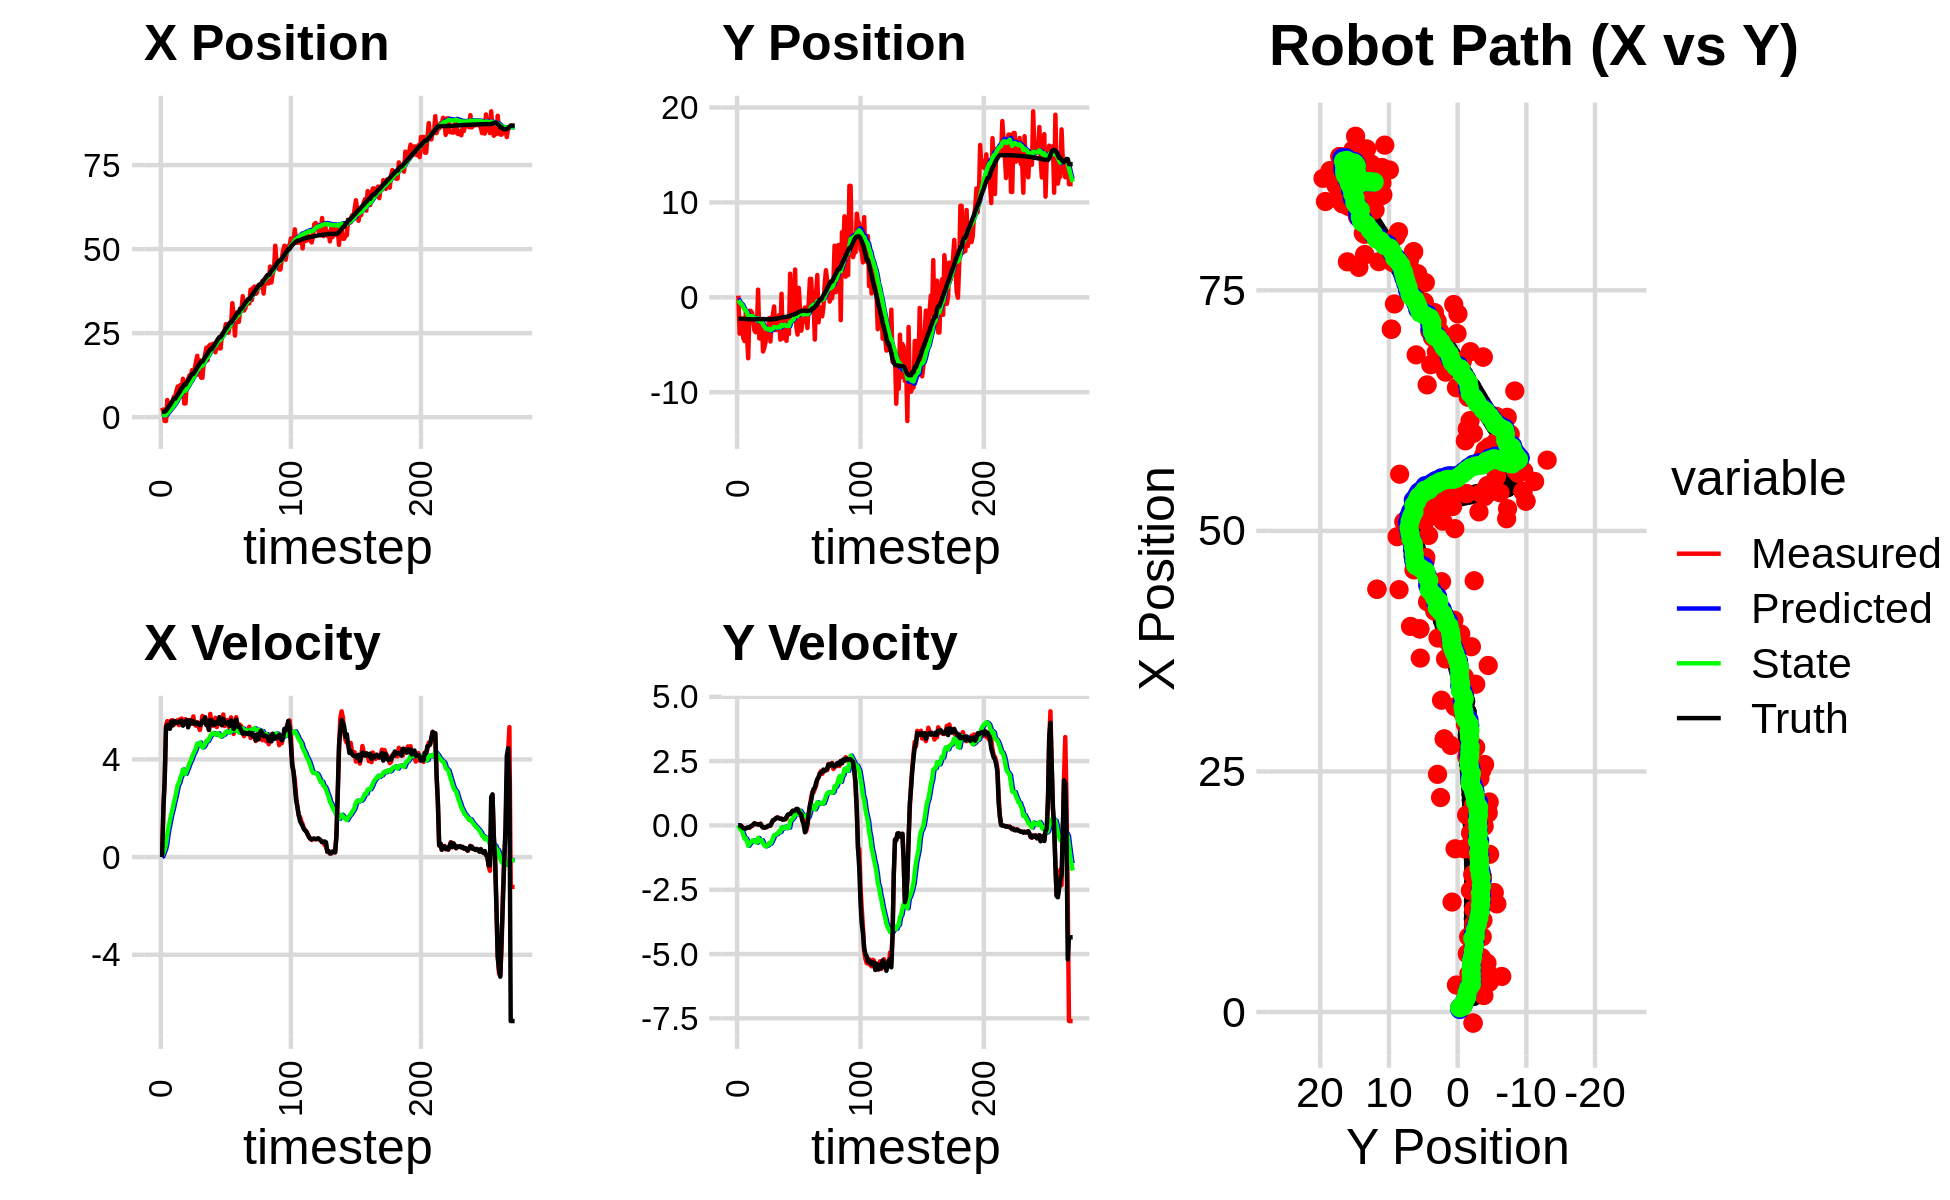

The file beside this chart, header and first rows:
3.602889776423418677e+00, -4.469134092229275268e+00, 0.000000000000000000e+00, 0.000000000000000000e+00, 0.000000000000000000e+00, 0.000000000000000000e+00, 0.000000000000000000e+00, 0.000000000000000000e+00, 2.626107208462714060e-01, -3.202845619231481922e-01, 0.000000000000000000e+00, 0.000000000000000000e+00, 1.605840921570905078e+00, -2.254788635959058318e+00, 0.000000000000000000e+00, 0.000000000000000000e+00, 0.000000000000000000e+00, -2.428421430522575974e-04
2.806264162051308908e+00, 1.786091334357362559e-01, 0.000000000000000000e+00, -0.000000000000000000e+00, 2.626107208462714060e-01, -3.202845619231481922e-01, 0.000000000000000000e+00, 0.000000000000000000e+00, 4.342606844111717157e-01, -2.861490697902721037e-01, 3.091424739264587648e-02, 1.202392857344973705e-02, 1.605840921570905078e+00, -2.254788635959058318e+00, 0.000000000000000000e+00, 0.000000000000000000e+00, 0.000000000000000000e+00, 9.735371568240225315e-04
1.713806562018038715e+00, -3.821489668155339636e+00, 1.998999005969346987e+00, -1.946100423586998246e-03, 4.373521091504363190e-01, -2.849466769329271343e-01, 3.091424739264587648e-02, 1.202392857344973705e-02, 5.628353007054491819e-01, -5.286415573838783022e-01, 1.779361846204534636e-01, -1.103065718647572163e-01, 1.639715433775270181e+00, -2.254796123189008572e+00, 2.000000000000000000e+00, -2.000000000000000042e-03, 2.000000000000000000e+00, 9.735371568240225315e-04
-1.145152330366296933e+00, -2.244572953822255634e+00, 3.196995803739265618e+00, -5.196307510881467175e-03, 5.806289191674944838e-01, -5.396722145703540807e-01, 1.779361846204534636e-01, -1.103065718647572163e-01, 5.487083029302601833e-01, -6.540343079246038194e-01, 3.057156342997017773e-01, -1.674791957336022874e-01, 1.639715433775270181e+00, -2.254796123189008572e+00, 3.200000000000000178e+00, -1.200000000000000025e-02, 3.200000047683715820e+00, 1.625370583496987820e-03
-1.145152330366296933e+00, -2.244572953822255634e+00, 5.404824656404798588e+00, -4.356261639357833504e-02, 5.792798663602303222e-01, -6.707822274979640120e-01, 3.057156342997017773e-01, -1.674791957336022874e-01, 6.255008972679781953e-01, -7.767609091576581637e-01, 5.288947549139870752e-01, -2.243210021802857224e-01, 1.923464060058731384e+00, -2.255640953437492602e+00, 5.309000000000000163e+00, -6.199999999999999956e-02, 5.309999942779541016e+00, 8.059775456786155701e-03
5.091937303882196453e+00, -4.274303279854364312e+00, 5.569078921443239238e+00, -1.013009330874069525e-01, 6.783903727593768584e-01, -7.991930093756867137e-01, 5.288947549139870752e-01, -2.243210021802857224e-01, 1.159098696901781800e+00, -1.044259835466660569e+00, 9.383111028925945618e-01, -3.712063875716914430e-01, 2.475580453754548937e+00, -2.260977588517831816e+00, 5.405999999999999694e+00, -1.049999999999999961e-01, 5.407000064849853516e+00, 1.818788424134254456e-02
3.090840020229322693e+00, -4.600694824912971548e+00, 5.454844153109301708e+00, -1.122926617201897709e-01, 1.252929807191041300e+00, -1.081380474223829768e+00, 9.383111028925945618e-01, -3.712063875716914430e-01, 1.551510898496322177e+00, -1.326431481014751945e+00, 1.224622703296543325e+00, -5.153887891647833674e-01, 3.095701456714936572e+00, -2.272283484318437186e+00, 5.386999999999999567e+00, -1.110000000000000014e-01, 5.388000011444091797e+00, 2.058295346796512604e-02
3.963251323074326038e+00, -1.644988948807881268e+00, 5.293645424240143171e+00, -1.197661486993859270e-01, 1.673973168825976465e+00, -1.377970359931230293e+00, 1.224622703296543325e+00, -5.153887891647833674e-01, 1.997324067588874597e+00, -1.377967691975959807e+00, 1.498761842685577106e+00, -5.012753454927721952e-01, 3.608198404422837235e+00, -2.283161993349887453e+00, 5.253000000000000114e+00, -1.199999999999999956e-01, 5.254000186920166016e+00, 2.262065373361110687e-02
4.252671293906012728e+00, -4.016527355048906678e+00, 5.594193973480109605e+00, -9.495493311798117175e-02, 2.147200251857432463e+00, -1.428095226525237127e+00, 1.498761842685577106e+00, -5.012753454927721952e-01, 2.465306645407864039e+00, -1.601642383360365685e+00, 1.759511465671654618e+00, -5.981846221340250125e-01, 4.222357034913637897e+00, -2.296827496268894375e+00, 5.554999999999999716e+00, -9.199999999999999845e-02, 5.556000232696533203e+00, 1.697220653295516968e-02
3.699193000752555971e+00, -6.419078679098360496e+00, 5.607192112604832523e+00, -9.517556140457569813e-02, 2.641257791975029523e+00, -1.661460845573768275e+00, 1.759511465671654618e+00, -5.981846221340250125e-01, 2.876415149356770673e+00, -1.995607679197991757e+00, 1.960904872754448469e+00, -7.940318312256640088e-01, 4.850557566124655828e+00, -2.306938499529166187e+00, 5.386000000000000121e+00, -7.299999999999999545e-02, 5.386000156402587891e+00, 1.697220653295516968e-02
6.055661202109788199e+00, -1.419026819198552225e+00, 5.421320758324106315e+00, -8.581661124602785184e-02, 3.072505636632215431e+00, -2.075010862320558314e+00, 1.960904872754448469e+00, -7.940318312256640088e-01, 3.438007018706901174e+00, -1.990008549539499239e+00, 2.215713062997798577e+00, -7.224251041100578918e-01, 5.480940103970305621e+00, -2.316365865381125655e+00, 5.540000000000000036e+00, -8.100000000000000255e-02, 5.540999889373779297e+00, 1.582814380526542664e-02
6.055661202109788199e+00, -1.419026819198552225e+00, 5.466708880575647633e+00, -5.641895475059417048e-02, 3.659578325006680899e+00, -2.062251059950504839e+00, 2.215713062997798577e+00, -7.224251041100578918e-01, 3.974278031337836747e+00, -1.980298094387199281e+00, 2.432947338591677333e+00, -6.554799412462370967e-01, 5.480940103970305621e+00, -2.316365865381125655e+00, 5.568999999999999950e+00, -3.099999999999999978e-02, 5.568999767303466797e+00, 1.032009441405534744e-02
7.811469197592300517e+00, -1.597869300320992281e+00, 5.522968570864405180e+00, -1.856213190861793344e-02, 4.217572765197004081e+00, -2.045846088511822813e+00, 2.432947338591677333e+00, -6.554799412462370967e-01, 4.617750009932701794e+00, -1.980350950767133966e+00, 2.685665092580843627e+00, -6.007171591354453222e-01, 6.120401620999756709e+00, -2.322341465530968208e+00, 5.493999999999999773e+00, -1.099999999999999936e-02, 5.493999958038330078e+00, 3.360884962603449821e-03
9.130918741371161218e+00, -2.340730280864665058e+00, 5.607976468353414568e+00, 1.617731562689870423e-02, 4.886316519190786245e+00, -2.040422666680678621e+00, 2.685665092580843627e+00, -6.007171591354453222e-01, 5.330134868932378645e+00, -2.033613232578486141e+00, 2.952228852782972091e+00, -5.832502156304004703e-01, 6.646276712672054110e+00, -2.323440284462515493e+00, 5.495000000000000107e+00, 3.099999999999999978e-02, 5.494999885559082031e+00, -2.884689485654234886e-03
5.670174718161542060e+00, -3.478205778058098385e+00, 5.404419622924189426e+00, 7.921999356389067271e-02, 5.625357754210675409e+00, -2.091938254141526343e+00, 2.952228852782972091e+00, -5.832502156304004703e-01, 5.727550099708988540e+00, -2.166977348676512705e+00, 3.034798818897828099e+00, -6.149866324118695715e-01, 7.278187036544814248e+00, -2.320189334652952073e+00, 5.532000000000000028e+00, 8.100000000000000255e-02, 5.532000064849853516e+00, -1.465732231736183167e-02
9.545055508811893574e+00, -3.684987560396203676e+00, 5.649725380064928970e+00, 5.571541530114321183e-02, 6.031029981598771350e+00, -2.228476011917699839e+00, 3.034798818897828099e+00, -6.149866324118695715e-01, 6.406096499903783936e+00, -2.308992663087204633e+00, 3.252344722769582752e+00, -6.500304567708575787e-01, 7.913284540305000725e+00, -2.311295047668429969e+00, 5.575000000000000178e+00, 5.600000000000000117e-02, 5.574999809265136719e+00, -9.861295111477375031e-03
7.813594222252596033e+00, -3.580307446777021063e+00, 5.671724146353036566e+00, 5.593235865987343514e-02, 6.731330972180741945e+00, -2.373995708764290224e+00, 3.252344722769582752e+00, -6.500304567708575787e-01, 6.910167348728268877e+00, -2.433882304775926375e+00, 3.367145506279902722e+00, -6.721802340043467883e-01, 8.550037622520218150e+00, -2.304758393119816340e+00, 5.575000000000000178e+00, 4.800000000000000100e-02, 5.574999809265136719e+00, -9.861295111477375031e-03
1.142758679416502154e+01, 8.097478995588243134e-01, 5.500840555073554405e+00, 4.187350285554009705e-02, 7.246881899356258927e+00, -2.501100328176360854e+00, 3.367145506279902722e+00, -6.721802340043467883e-01, 7.652929098257800433e+00, -2.211252807264341147e+00, 3.586402503854908552e+00, -4.869285867337746487e-01, 9.076280832220046335e+00, -2.300881419787021986e+00, 5.381999999999999673e+00, 3.300000000000000155e-02, 5.381999969482421875e+00, -7.612053770571947098e-03
4.080075026009281736e+00, -4.330231312755254969e+00, 5.567877243809658871e+00, 3.694879817925750959e-02, 8.011569348643291733e+00, -2.259945665937718395e+00, 3.586402503854908552e+00, -4.869285867337746487e-01, 7.783837640687922388e+00, -2.395856314937242271e+00, 3.497569182266951238e+00, -5.574753916177062063e-01, 9.702488183884346640e+00, -2.296356801063517139e+00, 5.490000000000000213e+00, 4.399999999999999745e-02, 5.489999771118164062e+00, -6.635968107730150223e-03
4.080075026009281736e+00, -4.330231312755254969e+00, 5.646576847999321025e+00, 6.911618523090044819e-02, 8.133594558914618133e+00, -2.451603854099012825e+00, 3.497569182266951238e+00, -5.574753916177062063e-01, 7.901949399272695018e+00, -2.568110375032352621e+00, 3.409010060690056410e+00, -6.145645692102410518e-01, 9.702488183884346640e+00, -2.296356801063517139e+00, 5.543000000000000149e+00, 5.800000000000000294e-02, 5.544000148773193359e+00, -1.223975792527198792e-02
1.066686016338550047e+01, -2.332114506929266362e+00, 5.584000106107688488e+00, -2.246396480719748843e-04, 8.242850405341700437e+00, -2.629566831953376926e+00, 3.409010060690056410e+00, -6.145645692102410518e-01, 8.511392452780713214e+00, -2.578193807657721770e+00, 3.554699997307587456e+00, -5.736687293204905114e-01, 1.033836197914865984e+01, -2.289432391856306648e+00, 5.610000000000000320e+00, -3.599999999999999728e-02, 5.610000133514404297e+00, 4.022916255053132772e-05
1.123652979736007929e+01, -5.706513417116575226e+00, 5.428313024022364708e+00, -8.635760713234316710e-02, 8.866862452511471204e+00, -2.635560680589770666e+00, 3.554699997307587456e+00, -5.736687293204905114e-01, 9.118849071459802502e+00, -2.851201885085299814e+00, 3.687986656421798237e+00, -6.906185717092145904e-01, 1.097740769425586294e+01, -2.290270340478645306e+00, 5.312999999999999723e+00, -7.900000000000000078e-02, 5.314000129699707031e+00, 1.590739563107490540e-02
1.242049610618432354e+01, -5.334147957387149752e+00, 5.614234023018449982e+00, -9.272952301781260676e-02, 9.487647737101982059e+00, -2.920263742256221207e+00, 3.687986656421798237e+00, -6.906185717092145904e-01, 9.783830225176441076e+00, -3.080028566197487105e+00, 3.840244317412929043e+00, -7.729077335886015421e-01, 1.159353089348356747e+01, -2.299992111303513109e+00, 5.482999999999999652e+00, -8.899999999999999578e-02, 5.484000205993652344e+00, 1.651535928249359131e-02
1.205581864717320606e+01, -4.746466815654215132e+00, 5.516545543955327702e+00, -7.082690320685708363e-02, 1.016785465691773460e+01, -3.157319339556347249e+00, 3.840244317412929043e+00, -7.729077335886015421e-01, 1.037352196291219109e+01, -3.248536681917694846e+00, 3.947661021617756560e+00, -8.135850861579476678e-01, 1.223015046173954623e+01, -2.309733093226868039e+00, 5.597999999999999865e+00, -7.000000000000000666e-02, 5.598999977111816406e+00, 1.283829007297754288e-02
1.400432288656210922e+01, -3.613495283247674106e+00, 5.461549771338971127e+00, -7.012081273178556728e-02, 1.076828806507396763e+01, -3.329895190533489480e+00, 3.947661021617756560e+00, -8.135850861579476678e-01, 1.107068078536842748e+01, -3.318201653788537708e+00, 4.095943817874760917e+00, -7.941559864792347989e-01, 1.286419129373524051e+01, -2.316872411555354727e+00, 5.480000000000000426e+00, -5.500000000000000028e-02, 5.480000019073486328e+00, 1.283829007297754288e-02
1.400432288656210922e+01, -3.613495283247674106e+00, 5.760883354582039040e+00, -3.668483297276664556e-02, 1.148027516715590401e+01, -3.397617252436461399e+00, 4.095943817874760917e+00, -7.941559864792347989e-01, 1.173245570082664990e+01, -3.380154263112511437e+00, 4.221746460573478466e+00, -7.712533869002018427e-01, 1.286419129373524051e+01, -2.316872411555354727e+00, 5.562000000000000277e+00, -1.799999999999999864e-02, 5.561999797821044922e+00, 6.367831956595182419e-03
1.429003959900776088e+01, -2.187372900595559777e+00, 5.440993337898684779e+00, -8.504757255835385804e-03, 1.215463034688399802e+01, -3.457279601802531577e+00, 4.221746460573478466e+00, -7.712533869002018427e-01, 1.236055976971625370e+01, -3.324632877188913760e+00, 4.322445500699068077e+00, -6.821877525348576388e-01, 1.350175309209306995e+01, -2.319928817612629146e+00, 5.450999999999999623e+00, -1.600000000000000033e-02, 5.451000213623046875e+00, 1.563087804242968559e-03
1.638977050845256755e+01, -4.655133375255013917e+00, 5.378999548736064895e+00, -2.620226020343959395e-03, 1.279280431978616051e+01, -3.392851652442399502e+00, 4.322445500699068077e+00, -6.821877525348576388e-01, 1.310392985798085341e+01, -3.460067600556743450e+00, 4.467159290229892221e+00, -7.092844747790643112e-01, 1.414757752425812676e+01, -2.321277983840258408e+00, 5.450999999999999623e+00, -2.000000000000000042e-03, 5.451000213623046875e+00, 4.871214041486382484e-04
1.827088046073933469e+01, -2.246715747014250031e+00, 5.524187444808367431e+00, 9.475826313167071135e-02, 1.355064578700384281e+01, -3.530996048034650059e+00, 4.467159290229892221e+00, -7.092844747790643112e-01, 1.394652429084581513e+01, -3.395600162709905057e+00, 4.647773649743523805e+00, -6.182587751434108769e-01, 1.477572846466009260e+01, -2.319159053767433587e+00, 5.506999999999999673e+00, 9.500000000000000111e-02, 5.507999897003173828e+00, -1.715165749192237854e-02
1.262856388092653681e+01, -1.843818225367837238e+00, 5.384738536952636601e+00, 1.874433567206564288e-01, 1.441130165582016787e+01, -3.457426040224246044e+00, 4.647773649743523805e+00, -6.182587751434108769e-01, 1.430086080528837655e+01, -3.296567299674006968e+00, 4.605667642876348111e+00, -5.127610080162045003e-01, 1.540534997025784492e+01, -2.304469831964822468e+00, 5.456000000000000405e+00, 2.020000000000000129e-01, 5.459000110626220703e+00, -3.479606285691261292e-02
1.694853985351530312e+01, -9.641409787970643963e-01, 5.202596245238559902e+00, 2.141004551764552899e-01, 1.476142756957601065e+01, -3.347843400475627451e+00, 4.605667642876348111e+00, -5.127610080162045003e-01, 1.494762082145565429e+01, -3.131016779322906451e+00, 4.690369869660796276e+00, -3.767149513150732654e-01, 1.592403244986437905e+01, -2.284585085944581095e+00, 5.399000000000000021e+00, 2.210000000000000020e-01, 5.403999805450439453e+00, -4.112941026687622070e-02
1.173526692419775763e+01, -3.439127305839834836e+00, 5.448518945551810155e+00, 2.658297718391482989e-01, 1.541665780842173383e+01, -3.168688274454413811e+00, 4.690369869660796276e+00, -3.767149513150732654e-01, 1.516315805206546408e+01, -3.160979123962370352e+00, 4.587541476812121211e+00, -3.615801269200296097e-01, 1.654853081764761669e+01, -2.257761577389336249e+00, 5.458999999999999631e+00, 2.500000000000000000e-01, 5.465000152587890625e+00, -4.875070601701736450e-02
1.173526692419775763e+01, -3.439127305839834836e+00, 5.781123497687113755e+00, 2.820573362636004111e-01, 1.562191219974667611e+01, -3.197137136654373268e+00, 4.587541476812121211e+00, -3.615801269200296097e-01, 1.536769458698458379e+01, -3.187211149920035957e+00, 4.488122590574890935e+00, -3.451758799633118380e-01, 1.654853081764761669e+01, -2.257761577389336249e+00, 5.584999999999999964e+00, 3.019999999999999907e-01, 5.592999935150146484e+00, -4.875070601701736450e-02
1.633857858191339574e+01, -2.868976832378525188e+00, 5.728372979355189187e+00, 3.145025883579502524e-01, 1.581650684604207235e+01, -3.221728737916367269e+00, 4.488122590574890935e+00, -3.451758799633118380e-01, 1.589705804418165691e+01, -3.165134238428933156e+00, 4.531583903702111726e+00, -3.019036899867095780e-01, 1.719054818165885479e+01, -2.224645614961741735e+00, 5.511000000000000121e+00, 2.979999999999999871e-01, 5.519000053405761719e+00, -5.484753847122192383e-02
1.859394925861110437e+01, -1.879667215655015822e+00, 5.725167002534943705e+00, 2.797951928452520609e-01, 1.635021643455186791e+01, -3.195324607427604047e+00, 4.531583903702111726e+00, -3.019036899867095780e-01, 1.655879605706859437e+01, -3.067787033778822003e+00, 4.628684942386904311e+00, -2.195159183125377778e-01, 1.782789444982159921e+01, -2.190848761047361482e+00, 5.721000000000000085e+00, 2.750000000000000222e-01, 5.728000164031982422e+00, -4.883224517107009888e-02
2.067906379737005196e+01, -4.452544444277189761e+00, 5.451729454572319611e+00, 2.615567871953010659e-01, 1.702166455130728551e+01, -3.089738625610075839e+00, 4.628684942386904311e+00, -2.195159183125377778e-01, 1.732413298056749795e+01, -3.173727780322714853e+00, 4.762305738579047265e+00, -2.593557131608834609e-01, 1.837016701746873792e+01, -2.164605133663882963e+00, 5.403999999999999915e+00, 2.630000000000000115e-01, 5.409999847412109375e+00, -4.794008657336235046e-02
1.696428346677394572e+01, 3.715982722884524359e-01, 5.516729478563854983e+00, 2.631012121628997780e-01, 1.780036355442540241e+01, -3.199663351638803110e+00, 4.762305738579047265e+00, -2.593557131608834609e-01, 1.776210232790329258e+01, -2.900490567906961026e+00, 4.751766710777839187e+00, -8.024434139755995399e-02, 1.899044632900458396e+01, -2.134526223852301285e+00, 5.405000000000000249e+00, 2.580000000000000071e-01, 5.410999774932861328e+00, -4.765541106462478638e-02
2.116661298290457438e+01, -4.334664137211391655e+00, 5.205383642375172926e+00, 2.192750172373261197e-01, 1.823727899898107552e+01, -2.908515002046716980e+00, 4.751766710777839187e+00, -8.024434139755995399e-02, 1.847211032823061316e+01, -3.005448079443959752e+00, 4.853559337253539496e+00, -1.304574613060147659e-01, 1.959892487577711506e+01, -2.107042343168260334e+00, 5.206999999999999851e+00, 2.190000000000000002e-01, 5.211999893188476562e+00, -4.209977015852928162e-02
2.155545425418362981e+01, -2.357018530931526801e+00, 5.861865064373098733e+00, 2.454142938928669249e-01, 1.895746626195596818e+01, -3.018493825574561029e+00, 4.853559337253539496e+00, -1.304574613060147659e-01, 1.918509148233922090e+01, -2.950729807689903783e+00, 4.956146755888498845e+00, -8.561656972879670702e-02, 2.021984696406953930e+01, -2.081302345226153871e+00, 5.615000000000000213e+00, 2.340000000000000135e-01, 5.618999958038330078e+00, -4.184181243181228638e-02
2.155545425418362981e+01, -2.357018530931526801e+00, 5.476202751106201028e+00, 2.292680600147236902e-01, 1.968070615792807132e+01, -2.959291464662783255e+00, 4.956146755888498845e+00, -8.561656972879670702e-02, 1.983803817025938798e+01, -2.898812672748869002e+00, 5.025614730870518798e+00, -4.594435451324913045e-02, 2.021984696406953930e+01, -2.081302345226153871e+00, 5.597999999999999865e+00, 2.500000000000000000e-01, 5.604000091552734375e+00, -4.184181243181228638e-02
2.182584834156383735e+01, -4.589429051658484582e+00, 5.378118479325882717e+00, 2.721563656997233460e-01, 2.034059964334644022e+01, -2.903407108200193765e+00, 5.025614730870518798e+00, -4.594435451324913045e-02, 2.046318184870369450e+01, -3.019584612785156441e+00, 5.079255135166248714e+00, -1.067795378190597999e-01, 2.086373353060486480e+01, -2.052665621351457137e+00, 5.480000000000000426e+00, 3.270000000000000129e-01, 5.489999771118164062e+00, -5.056125298142433167e-02
2.025368237546447148e+01, -2.710319192078148198e+00, 5.558502363567325411e+00, 3.729525161515214737e-01, 2.097110736222031946e+01, -3.030262566567062610e+00, 5.079255135166248714e+00, -1.067795378190597999e-01, 2.093279499039688929e+01, -2.984312526069063942e+00, 5.066794089963299719e+00, -7.263918462255511410e-02, 2.138833260570060446e+01, -2.023018271540380830e+00, 5.408999999999999808e+00, 4.119999999999999774e-01, 5.423999786376953125e+00, -6.699544936418533325e-02
1.931268811255450046e+01, -3.865077063865157037e+00, 5.702029093688565808e+00, 4.402540675097832423e-01, 2.143947439939321953e+01, -2.991576444531319545e+00, 5.066794089963299719e+00, -7.263918462255511410e-02, 2.130077631778405234e+01, -3.036359266140050917e+00, 5.013780027684956231e+00, -8.958793259890533711e-02, 2.201154732767332334e+01, -1.977361486219442854e+00, 5.517999999999999794e+00, 4.339999999999999969e-01, 5.534999847412109375e+00, -7.705719023942947388e-02
2.229163318931843563e+01, 2.489818974719216982e+00, 5.327227531139317129e+00, 4.355107215902779827e-01, 2.180215432055254965e+01, -3.045318059399941379e+00, 5.013780027684956231e+00, -8.958793259890533711e-02, 2.184873382585167079e+01, -2.594509554938134954e+00, 5.035372592016826410e+00, 1.757155427345188370e-01, 2.264371323640192202e+01, -1.927183226656296489e+00, 5.472000000000000419e+00, 4.470000000000000084e-01, 5.489999771118164062e+00, -8.157045394182205200e-02
2.321656497987409296e+01, -2.252929553915515193e+00, 5.566251280654678446e+00, 4.925329195663215587e-01, 2.235227108505335281e+01, -2.576938000664683148e+00, 5.035372592016826410e+00, 1.757155427345188370e-01, 2.243371989036588232e+01, -2.537895024234357866e+00, 5.072963286856884579e+00, 2.032096013761699460e-01, 2.327251553585744404e+01, -1.874919101952868372e+00, 5.474000000000000199e+00, 5.030000000000000027e-01, 5.497000217437744141e+00, -8.825571089982986450e-02
2.046767854743815818e+01, -1.338178232417179370e+00, 5.578638439651488312e+00, 5.632412875210127678e-01, 2.294101621905156918e+01, -2.517574064096741004e+00, 5.072963286856884579e+00, 2.032096013761699460e-01, 2.277253056439555223e+01, -2.410549467212337760e+00, 5.006858634272547626e+00, 2.701099739462295424e-01, 2.381179738072733798e+01, -1.823822633146843453e+00, 5.727999999999999758e+00, 5.699999999999999512e-01, 5.756000041961669922e+00, -1.006229519844055176e-01
2.046767854743815818e+01, -1.338178232417179370e+00, 5.641319972997662191e+00, 5.695698617649991302e-01, 2.327321642782280620e+01, -2.383538469817714667e+00, 5.006858634272547626e+00, 2.701099739462295424e-01, 2.308411820677574156e+01, -2.289549526370991295e+00, 4.933212591276371128e+00, 3.285828798155270847e-01, 2.381179738072733798e+01, -1.823822633146843453e+00, 5.445000000000000284e+00, 5.620000000000000551e-01, 5.473999977111816406e+00, -1.035149693489074707e-01
2.470245969289546295e+01, 2.930249824824026295e+00, 5.398944475471145310e+00, 5.608763329764603345e-01, 2.357743946590337814e+01, -2.256691238389438414e+00, 4.933212591276371128e+00, 3.285828798155270847e-01, 2.367607092192141849e+01, -1.845782008525512108e+00, 4.977342606876864473e+00, 5.662861321705692230e-01, 2.444836068200331880e+01, -1.758837566296963528e+00, 5.403999999999999915e+00, 5.829999999999999627e-01, 5.434999942779541016e+00, -1.035149693489074707e-01
2.431410872957487967e+01, -3.079673217008935371e+00, 5.841491971176423270e+00, 6.358826140926178150e-01, 2.417380518260910449e+01, -1.789153395308455075e+00, 4.977342606876864473e+00, 5.662861321705692230e-01, 2.421162303908823432e+01, -1.885753091548478144e+00, 4.999194957240754356e+00, 5.124735839561649353e-01, 2.506967282296214350e+01, -1.693273350693594415e+00, 5.660999999999999588e+00, 6.360000000000000098e-01, 5.697000026702880859e+00, -1.084292605519294739e-01
2.572298591347590957e+01, -3.923940823324887806e+00, 5.367766987162647219e+00, 6.333283820855832857e-01, 2.471154253481230967e+01, -1.834505733152861584e+00, 4.999194957240754356e+00, 5.124735839561649353e-01, 2.479853594707956432e+01, -1.990543508574140974e+00, 5.037769276859711098e+00, 4.256906463699527965e-01, 2.571835827856218870e+01, -1.619768784091011993e+00, 5.533999999999999808e+00, 6.410000000000000142e-01, 5.571000099182128906e+00, -1.174443364143371582e-01
2.770281481789103495e+01, 9.911698840941584043e-01, 5.529961632856170262e+00, 5.771686953111855312e-01, 2.530231287476553703e+01, -1.947974443937145583e+00, 5.037769276859711098e+00, 4.256906463699527965e-01, 2.549659951553875104e+01, -1.714268044401067392e+00, 5.121496047297100951e+00, 5.612076261917837705e-01, 2.635177159305753136e+01, -1.547703788200335051e+00, 5.477000000000000313e+00, 5.290000000000000258e-01, 5.501999855041503906e+00, -1.039946675300598145e-01
2.651320937316096860e+01, -1.331396609835343581e+00, 5.611638872860249982e+00, 4.784692433728043315e-01, 2.600874912026846175e+01, -1.658147281781888971e+00, 5.121496047297100951e+00, 5.612076261917837705e-01, 2.606177225415109078e+01, -1.636568895943119273e+00, 5.146900174494992264e+00, 5.721092053145611089e-01, 2.687556672126726909e+01, -1.497174070092120779e+00, 5.459999999999999964e+00, 4.670000000000000262e-01, 5.480000019073486328e+00, -8.505800366401672363e-02
2.512272501026049198e+01, -3.515487359085120112e+00, 5.398915156402696702e+00, 3.614328406339442634e-01, 2.657646227160059027e+01, -1.579357975411663118e+00, 5.146900174494992264e+00, 5.721092053145611089e-01, 2.647623596776508492e+01, -1.738209936602006733e+00, 5.107382755343182978e+00, 4.782024964197079675e-01, 2.750711751019778006e+01, -1.447492764094212347e+00, 5.533000000000000362e+00, 4.309999999999999942e-01, 5.550000190734863281e+00, -6.684571504592895508e-02
2.750796049877020266e+01, -2.612612650272514436e+00, 5.261997607183351633e+00, 1.777773216414778867e-01, 2.698697424329940375e+01, -1.690389686960035887e+00, 5.107382755343182978e+00, 4.782024964197079675e-01, 2.703060711426021001e+01, -1.774900217251035750e+00, 5.126484867227767417e+00, 4.251060938208003903e-01, 2.813007092499503514e+01, -1.413117931225146728e+00, 5.373999999999999666e+00, 1.799999999999999933e-01, 5.376999855041503906e+00, -3.377229347825050354e-02
2.750796049877020266e+01, -2.612612650272514436e+00, 5.721735339645883656e+00, 1.933096249293283220e-01, 2.754325560098298808e+01, -1.732389607868955794e+00, 5.126484867227767417e+00, 4.251060938208003903e-01, 2.755938552060799651e+01, -1.810621458707871057e+00, 5.137419553761021440e+00, 3.767254371565098015e-01, 2.813007092499503514e+01, -1.413117931225146728e+00, 5.596000000000000085e+00, 3.099999999999999978e-02, 5.596000194549560547e+00, -3.377229347825050354e-02
3.392432951920993389e+01, -1.070219592061544489e+00, 5.211078145382337823e+00, -1.745362704962602207e-01, 2.807312747598409786e+01, -1.772948914992220182e+00, 5.137419553761021440e+00, 3.767254371565098015e-01, 2.851056488317568238e+01, -1.743047481161172252e+00, 5.318214540727294271e+00, 3.845596697346720383e-01, 2.876884579677847498e+01, -1.407360241041076820e+00, 5.466999999999999638e+00, -2.680000000000000160e-01, 5.473999977111816406e+00, 3.348079696297645569e-02
2.992245513220218456e+01, -1.127990350527138030e+00, 5.039630650709765902e+00, -2.326986769033554392e-01, 2.904238633724841279e+01, -1.704591514187705048e+00, 5.318214540727294271e+00, 3.845596697346720383e-01, 2.909905119819002550e+01, -1.687349280607953084e+00, 5.339555818043149493e+00, 3.840904069232616846e-01, 2.929216217991502091e+01, -1.430439100694960386e+00, 5.246999999999999886e+00, -1.130000000000000032e-01, 5.248000144958496094e+00, 4.614098370075225830e-02
2.428385901478471709e+01, -3.238522158234387938e+00, 5.529983198537716582e+00, -1.371657285766419640e-02, 2.963300677999433930e+01, -1.648940239915626993e+00, 5.339555818043149493e+00, 3.840904069232616846e-01, 2.924134199103500009e+01, -1.789297215408603758e+00, 5.179574019918932848e+00, 2.975891375050015997e-01, 2.989915394838421392e+01, -1.449377641236585745e+00, 5.536999999999999922e+00, 5.000000000000000278e-02, 5.537000179290771484e+00, 2.480395371094346046e-03
3.106644576783192235e+01, -7.269277424151457945e-01, 5.727134158062799685e+00, 4.129158732306916213e-01, 2.975929939302689320e+01, -1.759538301658103654e+00, 5.179574019918932848e+00, 2.975891375050015997e-01, 2.987368452368150784e+01, -1.674687496947530274e+00, 5.230634599179471600e+00, 3.477976798141630410e-01, 3.053956818630344117e+01, -1.431173012277279222e+00, 5.633000000000000007e+00, 4.680000000000000271e-01, 5.652999877929687500e+00, -7.197362929582595825e-02
2.837356901203023085e+01, 1.944838478500459988e+00, 5.261491182476377482e+00, 7.086548516317042745e-01, 3.039674798359945385e+01, -1.639907728966113920e+00, 5.230634599179471600e+00, 3.477976798141630410e-01, 3.024735119199661071e+01, -1.347091973709010126e+00, 5.169322751525459836e+00, 5.204471015840795856e-01, 3.117113471062753405e+01, -1.369224116812234326e+00, 5.339999999999999858e+00, 7.810000000000000275e-01, 5.395999908447265625e+00, -1.338813900947570801e-01
2.837356901203023085e+01, 1.944838478500459988e+00, 5.441214362013541361e+00, 1.078144009329478958e+00, 3.076428346714915563e+01, -1.295047263550602068e+00, 5.169322751525459836e+00, 5.204471015840795856e-01, 3.059516590148429671e+01, -1.020163761233268573e+00, 5.101629158857565294e+00, 6.861710335973190134e-01, 3.117113471062753405e+01, -1.369224116812234326e+00, 5.392000000000000348e+00, 9.629999999999999671e-01, 5.477000236511230469e+00, -1.956103146076202393e-01
... 212 more rows
